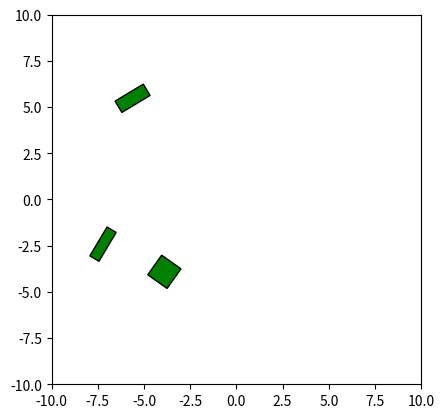
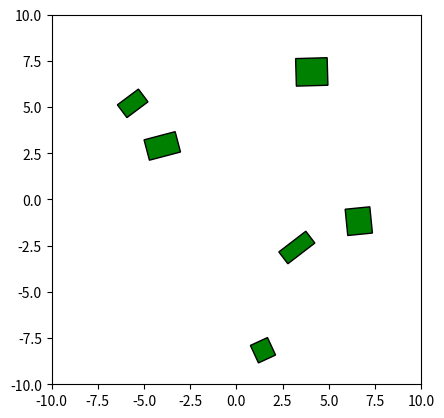
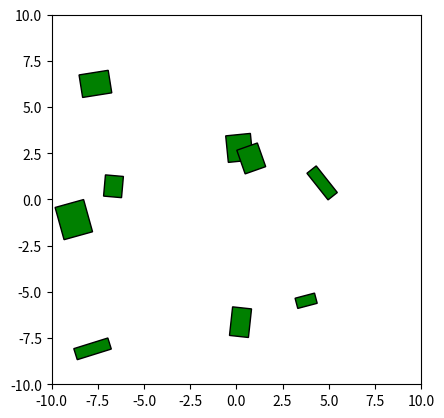
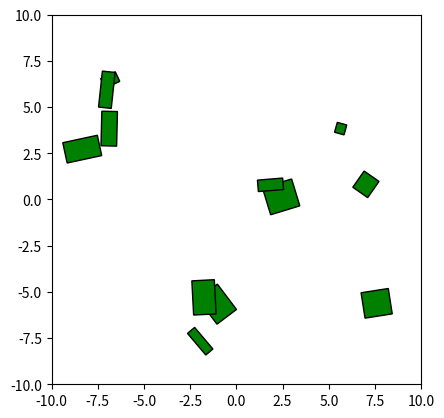
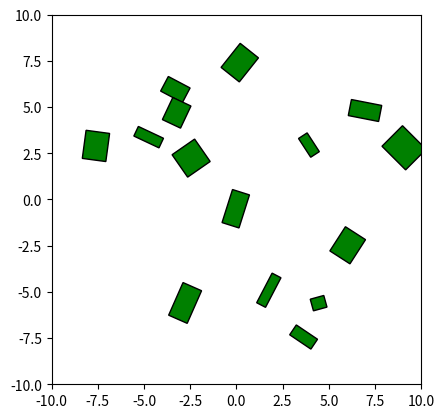

Source code (Python) for these figures, in order:
import os
import numpy as np
import matplotlib.pyplot as plt
import random

def generate_environment(number_of_obstacles):
    environment = []
    for _ in range(number_of_obstacles):
        w, h = random.uniform(0.5, 2), random.uniform(0.5, 2)
        x, y = random.uniform(-8, 8), random.uniform(-8, 8)
        theta = random.uniform(0, 2 * np.pi)
        obstacle = {'width': w, 'height': h, 'position': (x, y), 'orientation': theta}
        environment.append(obstacle)
    return environment

def scene_to_file(environment, filename):
    os.makedirs('env_files', exist_ok=True)
    path = os.path.join('env_files', filename)
    with open(path, 'w') as f:
        for obstacle in environment:
            f.write(f"{obstacle['width']} {obstacle['height']} {obstacle['position'][0]} {obstacle['position'][1]} {obstacle['orientation']}\n")

def scene_from_file(filename):
    environment = []
    path = os.path.join('env_files', filename)
    with open(path, 'r') as f:
        for line in f:
            w, h, x, y, theta = map(float, line.strip().split())
            environment.append({'width': w, 'height': h, 'position': (x, y), 'orientation': theta})
    return environment

def visualize_scene(environment):
    fig, ax = plt.subplots()
    for obstacle in environment:
        rect = plt.Rectangle((obstacle['position'][0], obstacle['position'][1]), obstacle['width'], obstacle['height'], angle=np.degrees(obstacle['orientation']), edgecolor='black', facecolor='green')
        ax.add_patch(rect)
    ax.set_xlim(-10, 10)
    ax.set_ylim(-10, 10)
    ax.set_aspect('equal')
    plt.show()


if __name__ == '__main__':
    envs = [3, 6, 9, 12, 15]
    for env_num, obs_num in enumerate(envs):
        env = generate_environment(obs_num)
        scene_to_file(env, 'environment_' + str(env_num) + '.txt')
        visualize_scene(env)
    

    
